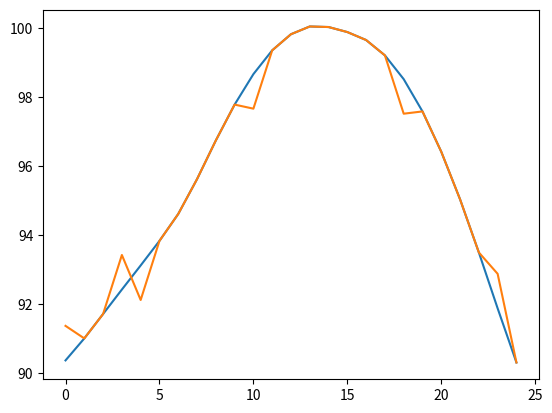

Write the Python code that produced this figure.
import statistics

import math
import matplotlib.pyplot as plt
class TempFeature:
    def __init__(self, location,data:list):
        self.location=location
class Feature:
    def __init__(self,location, direction):
        self.loc=location
        self.dire=direction
    def __repr__(self):
        return "Feature @ "+str(self.loc)+" with direction "+str(self.dire)
class Classifier:
    def __init__(self):
        self.train1=[]
    def train(self, data):
        self.finder=FeatureFinder()
        deftolerance=self.finder.train(highpass(data))
        tree=self.finder.scan_data(highpass(data))
        self.outline=DataOutline(tree, highpass(data))
        self.outline.scan()
    def classify(self, data):
       return self.outline.runit(highpass(data))
class ClassifierTester:
    def __init__(self):
        self.dat=[90.37764633360645, 91.014555470066, 91.721352379002,
                     92.42960343758679, 93.1270701625897, 93.83838282891722,
                     94.61756769951398, 95.62545876818837, 96.7447585417242,
                     97.7838836655262, 98.66583077945143, 99.35386506293614,
                     99.82108980552063, 100.0453546435296, 100.02926641061357,
                     99.88353380337247, 99.65276313158463, 99.20857016079242, 98.5202096519103, 97.58587741736116,
                     96.41784563807974, 95.04112717584547,
                     93.50302041301316, 91.884516870911, 90.31773467696574]
        self.dat1=[91.37764633360645, 91.014555470066, 91.721352379002,
                     93.42960343758679, 92.1270701625897, 93.83838282891722,
                     94.61756769951398, 95.62545876818837, 96.7447585417242,
                     97.7838836655262, 97.66583077945143, 99.35386506293614,
                     99.82108980552063, 100.0453546435296, 100.02926641061357,
                     99.88353380337247, 99.65276313158463, 99.20857016079242, 97.5202096519103, 97.58587741736116,
                     96.41784563807974, 95.04112717584547,
                     93.50302041301316, 92.884516870911, 90.31773467696574]
        self.classif=Classifier()
        plt.ion()
        plt.plot(self.dat)
        plt.plot(self.dat1)
    def run(self):
        self.classif.train(self.dat)
        print(self.classif.classify(self.dat1))
    
        
        
class DataOutline:
    def __init__(self,download,data):
        self.listy=[]
        self.outline=[]
        self.download=download
        self.data=data
        for i in range(len(download)-1):
            self.listy.append(data[download[i].location:download[i+1].location])
    def __process(self, data):
        liz=difference_list(data)
        degs=[math.degrees(math.atan(i)) for i in liz]
        def t(x):
            angles=1.0-(x*(0.5/45))
            if angles<0:
                angles=angles=1.0-((180-x)*(0.5/45))
            return angles
        return [[t(abs(degs[i+1]-degs[i])) for i in range(len(degs)-1)],degs]
    def dict_process(self, data):
        liz=difference_list(data)
        degs=[math.degrees(math.atan(i)) for i in liz]
        def t(x):
            angles=1.0-(x*(0.5/45))
            if angles<0:
                angles=angles=1.0-((180-x)*(0.5/45))
            return angles
        return degs
        
    def runit(self, data):
        ge=list()
        rep=list()
        count=0
        lim=0
        for i in range(len(self.outline)-1):
            ge.append(statistics.mean(self.dict_process(data[self.outline[i].loc:self.outline[i+1].loc])))
            print(ge)
        ge.append(statistics.mean(self.dict_process(data[self.outline[-1].loc:len(data)])))
        print(ge)
        print(self.outline)
        for i in self.outline:
           if ge[count] in i.dire:lim+=1;print(ge[count])
           count+=1
        print(lim)
        return (len(self.outline)*0.8)<=lim
            
            
            
    def scan(self):
        dre=list()
        final=list()
        for d in self.listy:
            r=self.__process(d)
            
            if len(r[1])<2 and not len(r[1])==0:dre.append(Area(statistics.mean(r[1]),statistics.stdev(self.data)))
            elif len(r[1])==0:pass
            else:dre.append(Area(statistics.mean(r[1]), statistics.stdev(r[1])))
        for i in range(len(dre)):
            final.append(Feature(self.download[i].location, dre[i]))
        self.outline=final
    
class FeatureFinder:
    def __init__(self):
        self.similarity_percentage=float()
        self.similarity_percentage_area=Area(0,0)
    def train(self, trainer):
        #Here, we initialize values for the ff
        mylin=self.__process(trainer)
        self.similarity_percentage_area=Area(statistics.mean(mylin), statistics.stdev(mylin))
        print(self.similarity_percentage_area)
        self.similarity_percentage_area.maxy=1.0 #Force acceptance
        return self.similarity_percentage_area
    
    def __process(self, data):
        liz=difference_list(data)
        degs=[math.degrees(math.atan(i)) for i in liz]
        def t(x):
            angles=1.0-(x*(0.5/45))
            if angles<0:
                angles=angles=1.0-((180-x)*(0.5/45))
            return angles
        return [t(abs(degs[i+1]-degs[i])) for i in range(len(degs)-1)]
    def scan_data(self, data):
        bh=self.__process(data)
        count=0
        j=list([TempFeature(0,data)])
        feature_watch=bool(False)
        for i in bh:
            if i in self.similarity_percentage_area and feature_watch:
                print("Feature", count)
                print("Remember:", data[count])
                j.append(TempFeature(count,data))
                feature_watch=False
                count+=1
                continue
            elif not i in self.similarity_percentage_area and feature_watch:
                print("Outliar", count)
                print("Remember:", data[count])
               # data[count]=statistics.mean(data[count-2:count+2])
                feature_watch=False
                count+=1
                continue
            elif not i in self.similarity_percentage_area and not feature_watch:
                feature_watch=True
                print('feature watch',count)
                count+=1
                continue
            else:
                count+=1
                continue
        j.append(TempFeature(len(data)-1,data))
        return j
class FeatureTester:
    def __init__(self):
        self.my=FeatureFinder()
        self.my.train(highpass([90.37764633360645, 91.014555470066, 91.721352379002,
                     92.42960343758679, 93.1270701625897, 93.83838282891722,
                     94.61756769951398, 95.62545876818837, 96.7447585417242,
                     97.7838836655262, 98.66583077945143, 99.35386506293614,
                     99.82108980552063, 100.0453546435296, 100.02926641061357,
                     99.88353380337247, 99.65276313158463, 99.20857016079242, 98.5202096519103, 97.58587741736116,
                     96.41784563807974, 95.04112717584547,
                     93.50302041301316, 91.884516870911, 90.31773467696574]))
        self.data=[90.37764633360645, 91.014555470066, 91.721352379002,
                     92.42960343758679, 93.1270701625897, 93.83838282891722,
                     94.61756769951398, 95.62545876818837, 96.7447585417242,
                     97.7838836655262, 98.66583077945143, 99.35386506293614,
                     99.82108980552063, 100.0453546435296, 100.02926641061357,
                     99.88353380337247, 99.65276313158463, 99.20857016079242, 98.5202096519103, 97.58587741736116,
                     96.41784563807974, 95.04112717584547,
                     93.50302041301316, 91.884516870911, 90.31773467696574]
    def run(self):
        j=self.my.scan_data(highpass([90.37764633360645, 91.014555470066, 91.721352379002,
                     92.42960343758679, 93.1270701625897, 93.83838282891722,
                     94.61756769951398, 95.62545876818837, 96.7447585417242,
                     97.7838836655262, 98.66583077945143, 99.35386506293614,
                     99.82108980552063, 100.0453546435296, 100.02926641061357,
                     99.88353380337247, 99.65276313158463, 99.20857016079242, 98.5202096519103, 97.58587741736116,
                     96.41784563807974, 95.04112717584547,
                     93.50302041301316, 91.884516870911, 90.31773467696574]))
        print(j)
        rt=DataOutline(j, self.data)
        self.g=rt.scan()
        print(self.g)
        self.data=[90.37764633360645, 91.014555470066, 91.721352379002,
                     92.42960343758679, 93.1270701625897, 93.83838282891722,
                     94.61756769951398, 95.62545876818837, 96.7447585417242,
                     97.7838836655262, 98.66583077945143, 99.35386506293614,
                     99.82108980552063, 100.0453546435296, 100.02926641061357,
                     99.88353380337247, 99.65276313158463, 99.20857016079242, 98.5202096519103, 97.58587741736116,
                     96.41784563807974, 95.04112717584547,
                     93.50302041301316, 91.884516870911, 90.31773467696574]
class SliceTrainer:
    def __init__(self):
        self.data=list()
        self.myclassifiers=list()
    def train(self, data):
        if len(self.myclassifiers)==0:
            for i in self.__split_into(data):
                j=iClassifier()
                j.train(data)
                self.myclassifiers.append(j)
        else:
            for i in self.myclassifiers:
                i.train(data)
    def classify(self, other):
        for i in range(len(self.__split_into(other))-1):pass            
            
            
                
            
        
        
        
    def __split_into(self, listy):
        g=list(range(0, len(listy), 4))
        newlist=list()
        g.append(len(listy))
        for i in range(len(g)-1):
            newlist.append(listy[g[i]:g[i+1]])
        return newlist
class Area:
    def __init__(self, base, plusorminus):
        self.miny=base-plusorminus
        self.maxy=base+plusorminus
    def __contains__(self, item):
        return bool(item>=self.miny and self.maxy>=item)
    def __repr__(self):
        return str("Area between "+str(self.miny)+" and "+str(self.maxy)+" ,inclusive")
class FeaturesTrainer:
    pass
##def find_pattern(liz):
##	blap=[]
##	degs=[math.degrees(math.atan(i)) for i in liz]
##	counter=0
##	prev=0
##	for i in liz:
##		blap.append(i)
##		if counter>=2:
##			myarea=Area(prev,22.5)
##			if not i in myarea:
##				print("Hi")
##		prev=i
##		print(i)
##		counter+=1
def find_pattern(liz):
    blap=[]
    watch=True
    degs=[math.degrees(math.atan(i)) for i in liz]
    counter=0
    tmp=[]
    prev=0
    for i in degs:
            blap.append(i)
            if counter>=2:
                myarea=Area(statistics.mean(blap), statistics.stdev(blap))
                print(myarea)
                print(i)
                if not i in myarea:
                        rt=degs[counter:counter+4]
                        if not statistics.mean(rt) in myarea:print("feature")
                        else:print("j")
            prev=i
            counter+=1
    print(degs)
def find_pattern_no_degreez(liz):
    blap=[]
    watch=True
    degs=liz
    counter=0
    tmp=[]
    prev=0
    for i in degs:
            blap.append(i)
            if counter>=2:
                myarea=Area(statistics.mean(blap), statistics.stdev(blap))
                print(myarea)
                print(i)
                if not i in myarea:
                        rt=degs[counter:counter+4]
                        if not statistics.mean(rt) in myarea:print("feature")
                        else:print("j")
            prev=i
            counter+=1
    print(degs)
def percent_based(liz):
    degs=[math.degrees(math.atan(i)) for i in liz]
    t=lambda x: 1.0-(x*(-0.5/45))
    hhh=[t(abs(u[i+1]-u[i])) for i in range(len(u)-1)]
    return degs
def highpass(signal):
        iir_tc=0.98
        background=signal[0]
        hp=list()
        hp.append(0)
        for i in range(1, len(signal)):
            signal[i]=float(signal[i])
            background=(iir_tc*background)+(1-iir_tc)*signal[i]
            hp.append(signal[i]-background)
        return hp
def difference_list(listu):
    return [listu[i+1]-listu[i] for i in range(len(listu)-1)]
class iClassifier:
    def __init__(self):
        self.data=list()
        self.tree=tuple()
        self.index=0
    def __with_angle_line(self,data):
        dat=[data[i]-data[i+1] for i in range(len(data)-1)]
        angles=[math.degrees(math.atan(i)) for i in dat]
        avangles=statistics.mean(angles)
        std=statistics.stdev(angles)
        return [angles, avangles, std]                
    def find_metric(self):
        self.tree=list([self.__with_angle_line(self.data)[0],self.__with_angle_line(self.data)[1], self.__with_angle_line(self.data)[2]])
    def overall_angle(self, data):
        slope1=data[0]-data[len(data)-1]
        angle1=math.degrees(math.atan(slope))
    def cmp_with(self, other):
        tree=self.__with_angle_line(other)
        counter=0
        results=list()
        for i in self.tree[0]:
            feasiblearea=Area(i, 45)
            print(feasiblearea.maxy, feasiblearea.miny)
            results.append(tree[0][counter] in feasiblearea)
            counter+=1
        if False not in results:
            return True
        else:return False
    
    def train(self, myint, indx):
        if not self.data:
            self.data=myint
            self.find_metric()
            self.indexarea=Area(indx, 1)
            
        else:
            self.data=[statistics.mean([myint[i], self.data[i]]) for i in range(len(myint)-1)]
            self.find_metric()
            index=statistics.mean([index, indx])
            tolerance=statistics.stdev([index, indx])
            self.indexarea=Area(index, tolerance)
    def classify(self, other , indexof):
        if indexof in self.indexarea:return self.cmp_with(other)       
if __name__=='__main__':
    a=ClassifierTester()
    a.run()

